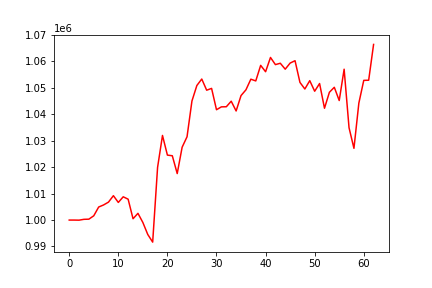

Values plotted in this chart, from the file beside it:
, 0
0, 1000000
1, 1000000
2, 999964
3, 1000280
4, 1000340
5, 1001619
6, 1004932
7, 1005720
8, 1006793
9, 1009220
10, 1006671
11, 1008802
12, 1007900
13, 1000497
14, 1002546
15, 999092
16, 994551
17, 991658
18, 1019941
19, 1032012
20, 1024576
21, 1024327
22, 1017591
23, 1027553
24, 1031514
25, 1045047
26, 1050905
27, 1053359
28, 1049131
29, 1049815
30, 1041746
31, 1042830
32, 1042869
33, 1044966
34, 1041274
35, 1047102
36, 1049275
37, 1053299
38, 1052642
39, 1058526
40, 1056115
41, 1061515
42, 1058812
43, 1059325
44, 1057086
45, 1059389
46, 1060288
47, 1052082
48, 1049586
49, 1052738
50, 1048738
51, 1051660
52, 1042304
53, 1048344
54, 1050235
55, 1045225
56, 1057072
57, 1034932
58, 1027139
59, 1044256
... 3 more rows
